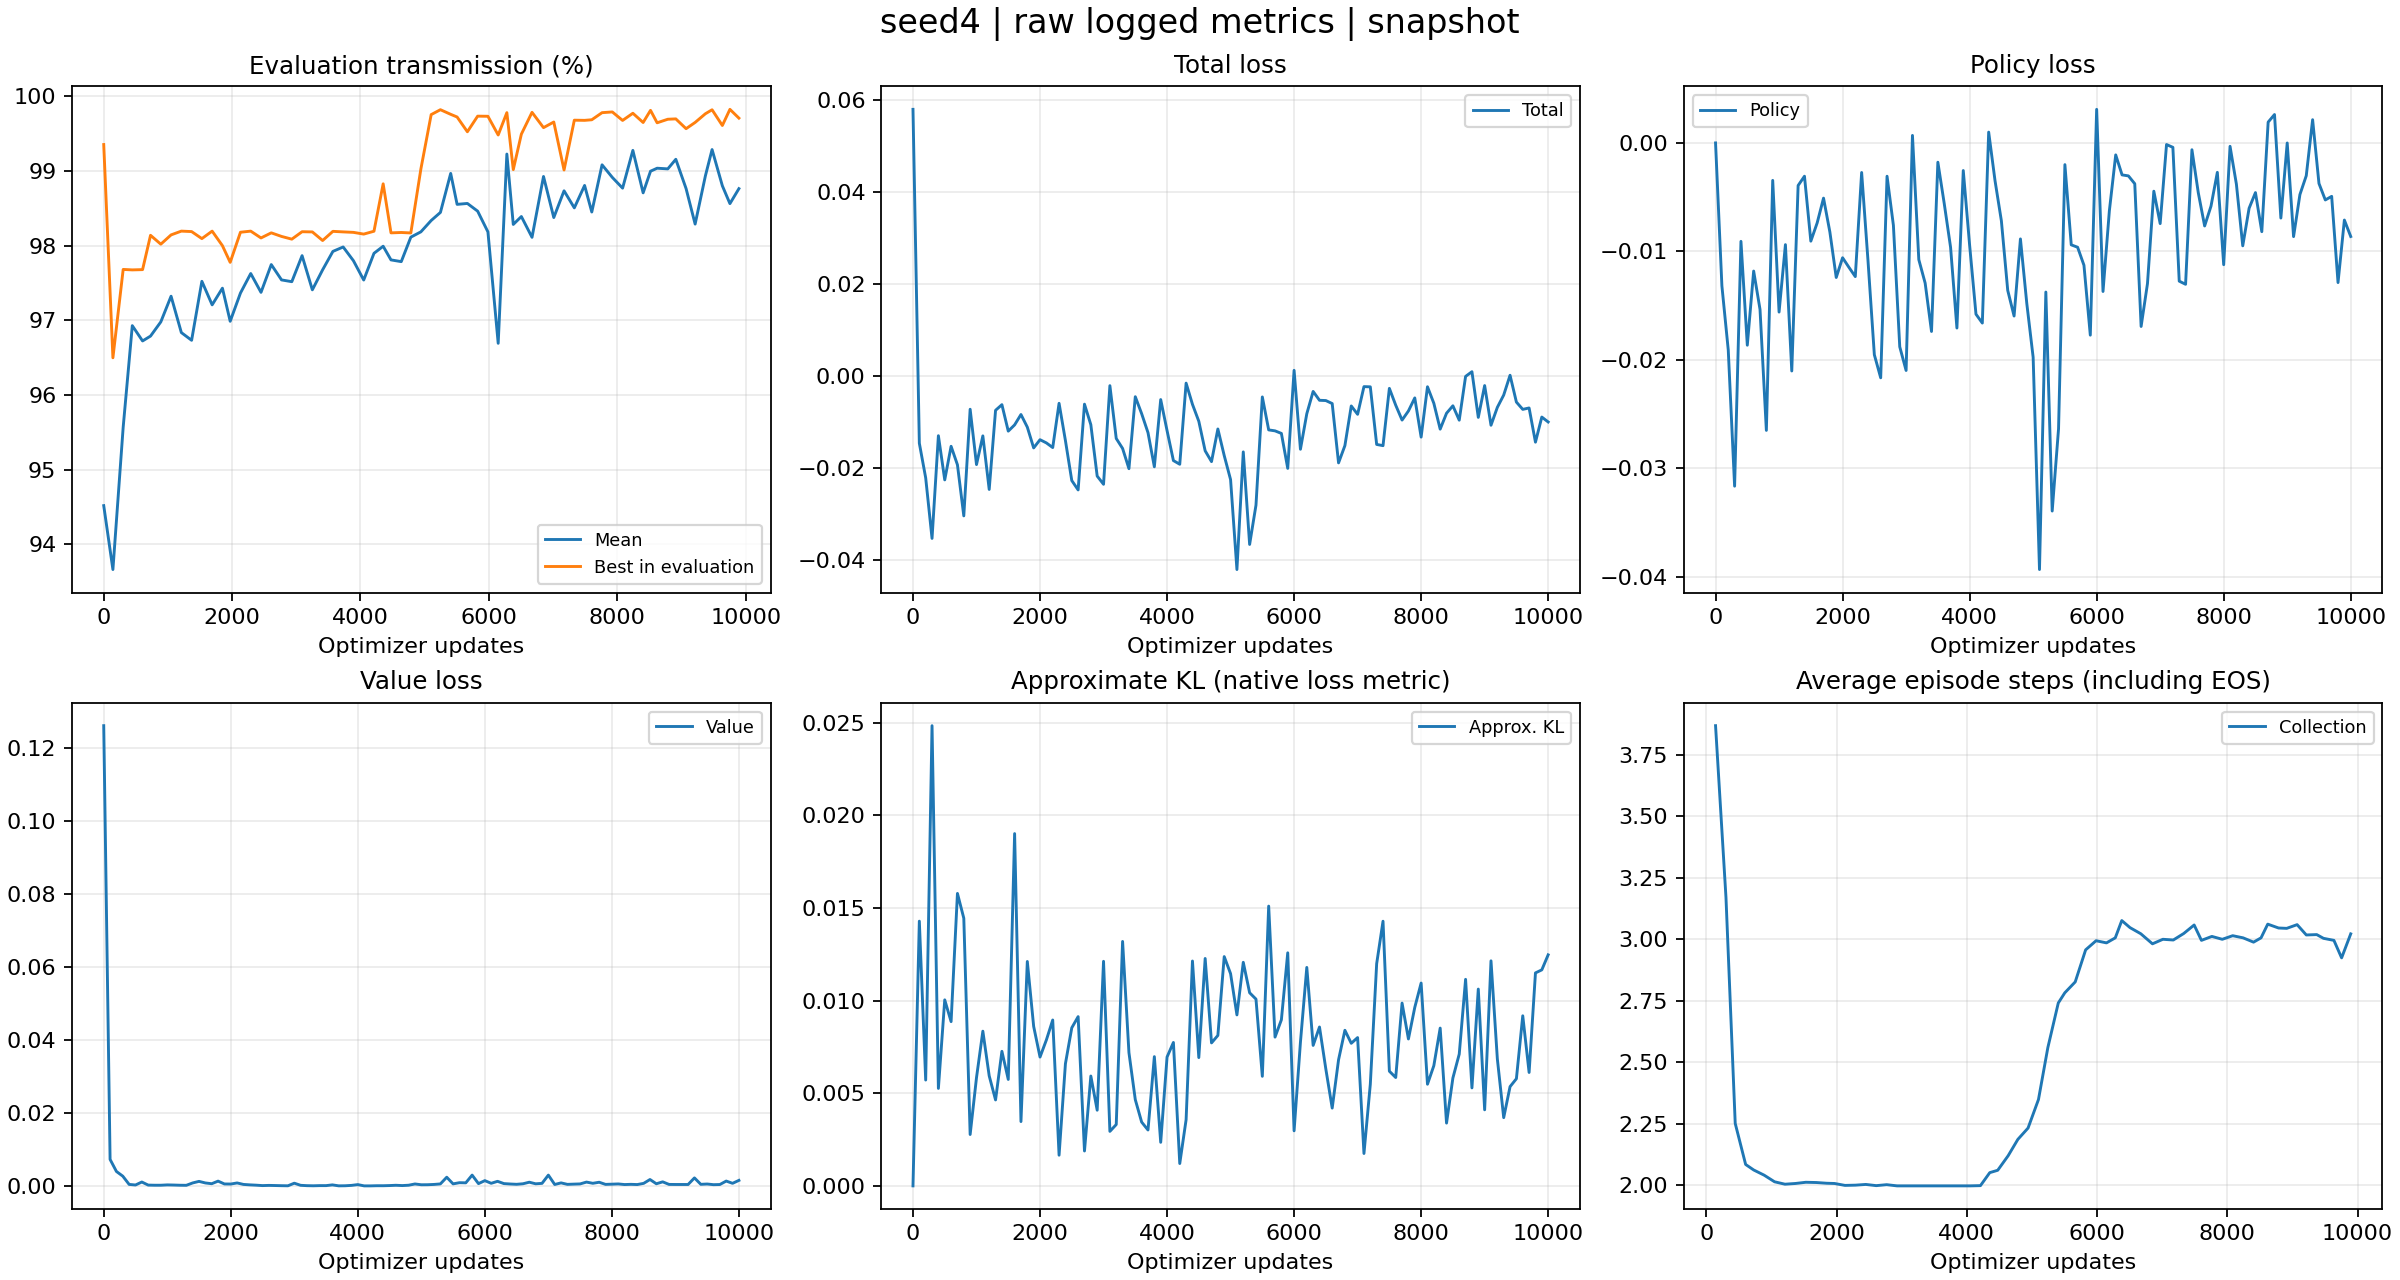

Values plotted in this chart, from the file beside it:
tag, optimizer_step, wall_time, value
evaluator_iter/reward_mean, 0, 1792312643, 0.9452
evaluator_iter/reward_mean, 143, 1792312663, 0.9366
evaluator_iter/reward_mean, 303, 1792312684, 0.9557
evaluator_iter/reward_mean, 445, 1792312759, 0.9693
evaluator_iter/reward_mean, 605, 1792312785, 0.9672
evaluator_iter/reward_mean, 729, 1792312829, 0.9679
evaluator_iter/reward_mean, 889, 1792312853, 0.9698
evaluator_iter/reward_mean, 1049, 1792312880, 0.9732
evaluator_iter/reward_mean, 1209, 1792312905, 0.9683
evaluator_iter/reward_mean, 1369, 1792312934, 0.9673
evaluator_iter/reward_mean, 1529, 1792312965, 0.9752
evaluator_iter/reward_mean, 1689, 1792312998, 0.9721
evaluator_iter/reward_mean, 1849, 1792313030, 0.9743
evaluator_iter/reward_mean, 1970, 1792313062, 0.9699
evaluator_iter/reward_mean, 2130, 1792313095, 0.9736
evaluator_iter/reward_mean, 2290, 1792313127, 0.9763
evaluator_iter/reward_mean, 2450, 1792313158, 0.9737
evaluator_iter/reward_mean, 2610, 1792313191, 0.9775
evaluator_iter/reward_mean, 2770, 1792313224, 0.9754
evaluator_iter/reward_mean, 2930, 1792313254, 0.9752
evaluator_iter/reward_mean, 3090, 1792313282, 0.9786
evaluator_iter/reward_mean, 3250, 1792313312, 0.9741
evaluator_iter/reward_mean, 3410, 1792313339, 0.9768
evaluator_iter/reward_mean, 3570, 1792313366, 0.9792
evaluator_iter/reward_mean, 3730, 1792313393, 0.9798
evaluator_iter/reward_mean, 3890, 1792313420, 0.978
evaluator_iter/reward_mean, 4050, 1792313446, 0.9754
evaluator_iter/reward_mean, 4210, 1792313474, 0.979
evaluator_iter/reward_mean, 4353, 1792313499, 0.9799
evaluator_iter/reward_mean, 4475, 1792313536, 0.9781
evaluator_iter/reward_mean, 4635, 1792313562, 0.9778
evaluator_iter/reward_mean, 4784, 1792313587, 0.9811
evaluator_iter/reward_mean, 4941, 1792313613, 0.9818
evaluator_iter/reward_mean, 5101, 1792313639, 0.9834
evaluator_iter/reward_mean, 5245, 1792313666, 0.9844
evaluator_iter/reward_mean, 5405, 1792313692, 0.9897
evaluator_iter/reward_mean, 5505, 1792313715, 0.9855
evaluator_iter/reward_mean, 5665, 1792313734, 0.9856
evaluator_iter/reward_mean, 5825, 1792313750, 0.9846
evaluator_iter/reward_mean, 5985, 1792313770, 0.9818
evaluator_iter/reward_mean, 6145, 1792313789, 0.9669
evaluator_iter/reward_mean, 6280, 1792313809, 0.9923
evaluator_iter/reward_mean, 6380, 1792313830, 0.9828
evaluator_iter/reward_mean, 6506, 1792313862, 0.9839
evaluator_iter/reward_mean, 6672, 1792313903, 0.9811
evaluator_iter/reward_mean, 6851, 1792313947, 0.9893
evaluator_iter/reward_mean, 7011, 1792313977, 0.9838
evaluator_iter/reward_mean, 7171, 1792314007, 0.9873
evaluator_iter/reward_mean, 7331, 1792314035, 0.985
evaluator_iter/reward_mean, 7491, 1792314065, 0.988
evaluator_iter/reward_mean, 7603, 1792314092, 0.9845
evaluator_iter/reward_mean, 7763, 1792314130, 0.9908
evaluator_iter/reward_mean, 7923, 1792314158, 0.9891
evaluator_iter/reward_mean, 8083, 1792314180, 0.9877
evaluator_iter/reward_mean, 8243, 1792314209, 0.9927
evaluator_iter/reward_mean, 8403, 1792314232, 0.9871
evaluator_iter/reward_mean, 8518, 1792314261, 0.99
evaluator_iter/reward_mean, 8621, 1792314295, 0.9904
evaluator_iter/reward_mean, 8787, 1792314333, 0.9903
evaluator_iter/reward_mean, 8912, 1792314348, 0.9916
... 544 more rows
